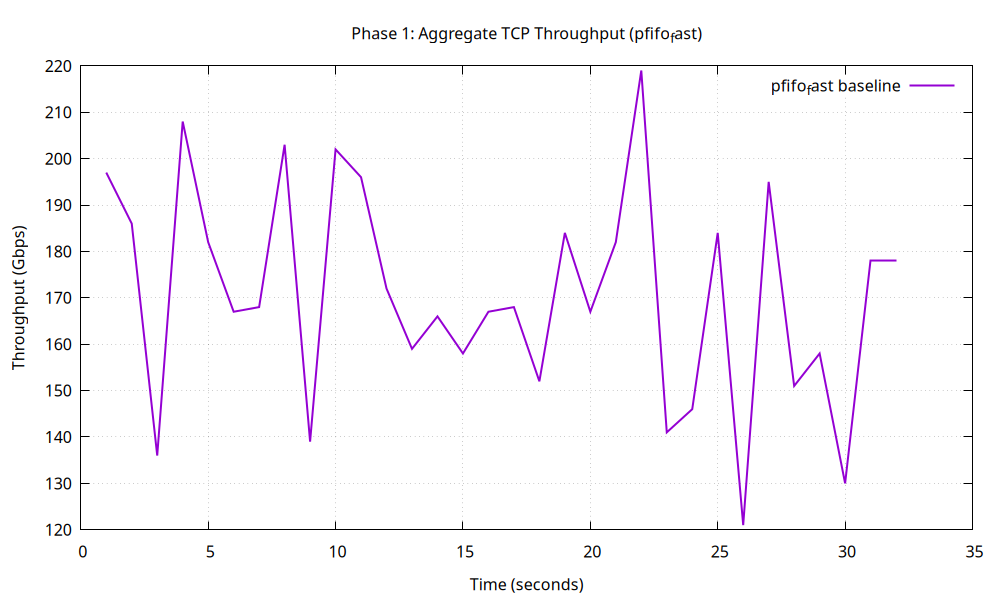

Source data for this figure (header and first rows):
1, 197
2, 186
3, 136
4, 208
5, 182
6, 167
7, 168
8, 203
9, 139
10, 202
11, 196
12, 172
13, 159
14, 166
15, 158
16, 167
17, 168
18, 152
19, 184
20, 167
21, 182
22, 219
23, 141
24, 146
25, 184
26, 121
27, 195
28, 151
29, 158
30, 130
31, 178
32, 178
